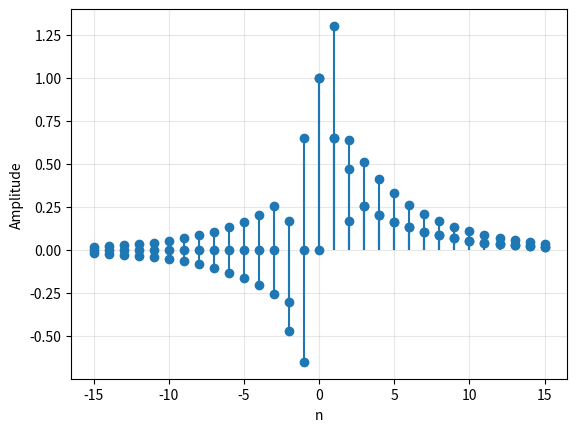

This figure's Python source:
"""
PRACTICE P3  --  Even/odd decomposition of a DISCRETE signal + energy check
        xe[n] = 1/2 (x[n] + x[-n]),   xo[n] = 1/2 (x[n] - x[-n])

Fill in every function marked TODO, and complete the checks in main().
See QUESTIONS.md for the full problem statement and marks.
"""

import numpy as np
import matplotlib.pyplot as plt

# ----------------------------
# Index axis  (given)  -- symmetric about n = 0
# ----------------------------
M = 15
n = np.arange(-M, M + 1)          # -M, ..., -1, 0, 1, ..., M


def x_of_n(n: np.ndarray) -> np.ndarray:
    """Base discrete signal x[n] (given): asymmetric so xe and xo are both non-trivial."""
    return (n >= 0) * (0.8 ** np.abs(n)) + 0.5 * (n == 1) - 0.3 * (n == -2)


# ==========================================================
# ANSWER IMPLEMENTATION
# ==========================================================

def time_reverse(x: np.ndarray) -> np.ndarray:
    return x[::-1]


def even_odd_decompose(x: np.ndarray) -> tuple[np.ndarray, np.ndarray]:
    """Return (xe, xo) using ONLY time_reverse."""
    xr=time_reverse(x)
    xe=0.5*(x+xr)
    xo=0.5*(x-xr)
    return xe,xo



def energy(x: np.ndarray) -> float:
    """Signal energy  E = sum |x[n]|^2."""
    return float(np.sum(abs(x)**2))




# ----------------------------
# Utility (given)
# ----------------------------
def stem_plot(ax, n, x, label):
    markerline, stemlines, baseline = ax.stem(n, x, label=label)
    baseline.set_visible(False)
    ax.grid(True, alpha=0.3)
    ax.set_xlabel("n")
    ax.set_ylabel("Amplitude")


# ----------------------------
# Main
# ----------------------------
def main():
    x = x_of_n(n)

    xe, xo = even_odd_decompose(x)

    # TODO: print reconstruction check   max|(xe + xo) - x|   (should be ~0)

    print(np.max(np.abs((xe+xo)-x)))

    # TODO: print energy check           E_x   vs   E_xe + E_xo   (should match)
    E_x=energy(x)
    E_xe=energy(xe)
    E_xo=energy(xo)

    print(E_x==E_xe+E_xo)
    # TODO: stem plot of x[n], xe[n], xo[n] on one figure
    #       (title, xlabel, ylabel, legend, grid)
    # stem_plot(x,xe,xo,stemPlot)    
    fig,ax=plt.subplots()
    stem_plot(ax,n,x,"x[n]")
    stem_plot(ax,n,xe,"xe[n]")
    stem_plot(ax,n,xo,"xo[n]")

    plt.show()


if __name__ == "__main__":
    main()
